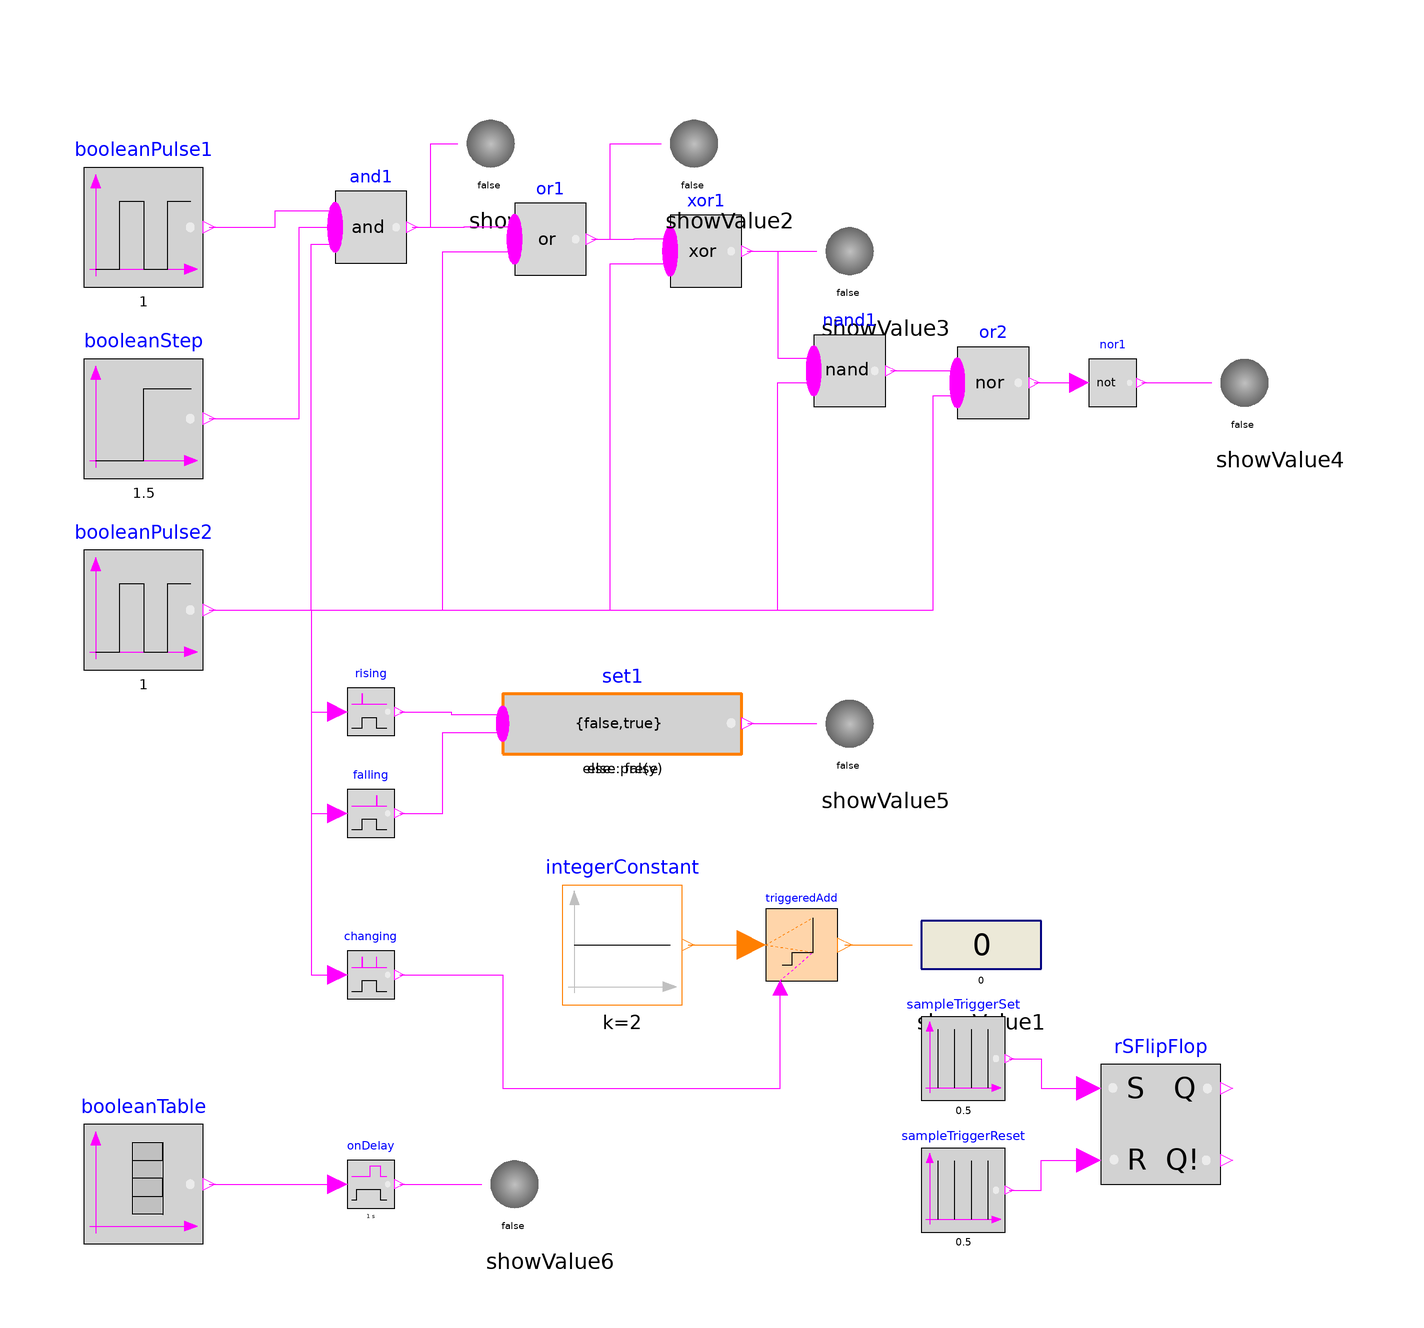

Above is the diagram view of the following Modelica model: its components placed by their Placement annotations and its connect equations drawn as lines.

model BooleanNetwork1
    "Demonstrates the usage of blocks from Modelica.Blocks.MathBoolean"

    extends Modelica.Icons.Example;

    Blocks.Interaction.Show.BooleanValue showValue
        annotation (Placement(transformation(extent={{-36,74},{-16,94}})));
    MathBoolean.And and1(nu=3)
      annotation (Placement(transformation(extent={{-58,64},{-46,76}})));
    Sources.BooleanPulse booleanPulse1(width=20, period=1)
      annotation (Placement(transformation(extent={{-100,60},{-80,80}})));
    Sources.BooleanPulse booleanPulse2(period=1, width=80)
      annotation (Placement(transformation(extent={{-100,-4},{-80,16}})));
    Sources.BooleanStep booleanStep(startTime=1.5)
      annotation (Placement(transformation(extent={{-100,28},{-80,48}})));
    MathBoolean.Or or1(nu=2)
      annotation (Placement(transformation(extent={{-28,62},{-16,74}})));
    MathBoolean.Xor xor1(nu=2)
      annotation (Placement(transformation(extent={{-2,60},{10,72}})));
    Blocks.Interaction.Show.BooleanValue showValue2
        annotation (Placement(transformation(extent={{-2,74},{18,94}})));
    Blocks.Interaction.Show.BooleanValue showValue3
        annotation (Placement(transformation(extent={{24,56},{44,76}})));
    MathBoolean.Nand nand1(nu=2)
      annotation (Placement(transformation(extent={{22,40},{34,52}})));
    MathBoolean.Nor or2(nu=2)
      annotation (Placement(transformation(extent={{46,38},{58,50}})));
    Blocks.Interaction.Show.BooleanValue showValue4
        annotation (Placement(transformation(extent={{90,34},{110,54}})));
    MathBoolean.Not nor1
      annotation (Placement(transformation(extent={{68,40},{76,48}})));
    MathBoolean.OnDelay onDelay(delayTime=1)
      annotation (Placement(transformation(extent={{-56,-94},{-48,-86}})));
    MathBoolean.RisingEdge rising
      annotation (Placement(transformation(extent={{-56,-15},{-48,-7}})));
    MathBoolean.MultiSwitch set1(nu=2, expr={false,true})
      annotation (Placement(transformation(extent={{-30,-23},{10,-3}})));
    MathBoolean.FallingEdge falling
      annotation (Placement(transformation(extent={{-56,-32},{-48,-24}})));
    Sources.BooleanTable booleanTable(table={2,4,6,6.5,7,9,11})
      annotation (Placement(transformation(extent={{-100,-100},{-80,-80}})));
    MathBoolean.ChangingEdge changing
      annotation (Placement(transformation(extent={{-56,-59},{-48,-51}})));
    MathInteger.TriggeredAdd triggeredAdd
      annotation (Placement(transformation(extent={{14,-56},{26,-44}})));
    Sources.IntegerConstant integerConstant(k=2)
      annotation (Placement(transformation(extent={{-20,-60},{0,-40}})));
    Blocks.Interaction.Show.IntegerValue showValue1
        annotation (Placement(transformation(extent={{40,-60},{60,-40}})));
    Blocks.Interaction.Show.BooleanValue showValue5
        annotation (Placement(transformation(extent={{24,-23},{44,-3}})));
    Blocks.Interaction.Show.BooleanValue showValue6
        annotation (Placement(transformation(extent={{-32,-100},{-12,-80}})));
    Logical.RSFlipFlop rSFlipFlop
      annotation (Placement(transformation(extent={{70,-90},{90,-70}})));
    Sources.SampleTrigger sampleTriggerSet(period=0.5, startTime=0)
      annotation (Placement(transformation(extent={{40,-76},{54,-62}})));
    Sources.SampleTrigger sampleTriggerReset(period=0.5, startTime=0.3)
      annotation (Placement(transformation(extent={{40,-98},{54,-84}})));
  equation
    connect(booleanPulse1.y, and1.u[1]) annotation (Line(
        points={{-79,70},{-68,70},{-68,72.8},{-58,72.8}}, color={255,0,255}));
    connect(booleanStep.y, and1.u[2]) annotation (Line(
        points={{-79,38},{-64,38},{-64,70},{-58,70}}, color={255,0,255}));
    connect(booleanPulse2.y, and1.u[3]) annotation (Line(
        points={{-79,6},{-62,6},{-62,67.2},{-58,67.2}}, color={255,0,255}));
    connect(and1.y, or1.u[1]) annotation (Line(
        points={{-45.1,70},{-36.4,70},{-36.4,70.1},{-28,70.1}}, color={255,0,255}));
    connect(booleanPulse2.y, or1.u[2]) annotation (Line(
        points={{-79,6},{-40,6},{-40,65.9},{-28,65.9}}, color={255,0,255}));
    connect(or1.y, xor1.u[1]) annotation (Line(
        points={{-15.1,68},{-8,68},{-8,68.1},{-2,68.1}}, color={255,0,255}));
    connect(booleanPulse2.y, xor1.u[2]) annotation (Line(
        points={{-79,6},{-12,6},{-12,63.9},{-2,63.9}}, color={255,0,255}));
    connect(and1.y, showValue.activePort) annotation (Line(
        points={{-45.1,70},{-42,70},{-42,84},{-37.5,84}}, color={255,0,255}));
    connect(or1.y, showValue2.activePort) annotation (Line(
        points={{-15.1,68},{-12,68},{-12,84},{-3.5,84}}, color={255,0,255}));
    connect(xor1.y, showValue3.activePort) annotation (Line(
        points={{10.9,66},{22.5,66}}, color={255,0,255}));
    connect(xor1.y, nand1.u[1]) annotation (Line(
        points={{10.9,66},{16,66},{16,48.1},{22,48.1}}, color={255,0,255}));
    connect(booleanPulse2.y, nand1.u[2]) annotation (Line(
        points={{-79,6},{16,6},{16,44},{22,44},{22,43.9}}, color={255,0,255}));
    connect(nand1.y, or2.u[1]) annotation (Line(
        points={{34.9,46},{46,46},{46,46.1}}, color={255,0,255}));
    connect(booleanPulse2.y, or2.u[2]) annotation (Line(
        points={{-79,6},{42,6},{42,41.9},{46,41.9}}, color={255,0,255}));
    connect(or2.y, nor1.u) annotation (Line(
        points={{58.9,44},{66.4,44}}, color={255,0,255}));
    connect(nor1.y, showValue4.activePort) annotation (Line(
        points={{76.8,44},{88.5,44}}, color={255,0,255}));
    connect(booleanPulse2.y, rising.u) annotation (Line(
        points={{-79,6},{-62,6},{-62,-11},{-57.6,-11}}, color={255,0,255}));
    connect(rising.y, set1.u[1]) annotation (Line(
        points={{-47.2,-11},{-38.6,-11},{-38.6,-11.5},{-30,-11.5}}, color={255,0,255}));
    connect(falling.y, set1.u[2]) annotation (Line(
        points={{-47.2,-28},{-40,-28},{-40,-14.5},{-30,-14.5}}, color={255,0,255}));
    connect(booleanPulse2.y, falling.u) annotation (Line(
        points={{-79,6},{-62,6},{-62,-28},{-57.6,-28}}, color={255,0,255}));
    connect(booleanTable.y, onDelay.u) annotation (Line(
        points={{-79,-90},{-57.6,-90}}, color={255,0,255}));
    connect(booleanPulse2.y, changing.u) annotation (Line(
        points={{-79,6},{-62,6},{-62,-55},{-57.6,-55}}, color={255,0,255}));
    connect(integerConstant.y, triggeredAdd.u) annotation (Line(
        points={{1,-50},{11.6,-50}}, color={255,127,0}));
    connect(changing.y, triggeredAdd.trigger) annotation (Line(
        points={{-47.2,-55},{-30,-55},{-30,-74},{16.4,-74},{16.4,-57.2}}, color={255,0,255}));
    connect(triggeredAdd.y, showValue1.numberPort) annotation (Line(
        points={{27.2,-50},{38.5,-50}}, color={255,127,0}));
    connect(set1.y, showValue5.activePort) annotation (Line(
        points={{11,-13},{22.5,-13}}, color={255,0,255}));
    connect(onDelay.y, showValue6.activePort) annotation (Line(
        points={{-47.2,-90},{-33.5,-90}}, color={255,0,255}));
    connect(sampleTriggerSet.y, rSFlipFlop.S) annotation (Line(
        points={{54.7,-69},{60,-69},{60,-74},{68,-74}}, color={255,0,255}));
    connect(sampleTriggerReset.y, rSFlipFlop.R) annotation (Line(
        points={{54.7,-91},{60,-91},{60,-86},{68,-86}}, color={255,0,255}));
    annotation (experiment(StopTime=10), Documentation(info="<html>
<p>
This example demonstrates a network of Boolean blocks
from package <a href=\"modelica://Modelica.Blocks.MathBoolean\">Modelica.Blocks.MathBoolean</a>.
Note, that
</p>

<ul>
<li> at the right side of the model, several MathBoolean.ShowValue blocks
     are present, that visualize the actual value of the respective Boolean
     signal in a diagram animation (\"green\" means \"true\").</li>

<li> the Boolean values of the input and output signals are visualized
     in the diagram animation, by the small \"circles\" close to the connectors.
     If a \"circle\" is \"white\", the signal is <strong>false</strong>. If a
     \"circle\" is \"green\", the signal is <strong>true</strong>.</li>

</ul>

</html>"));
  end BooleanNetwork1;